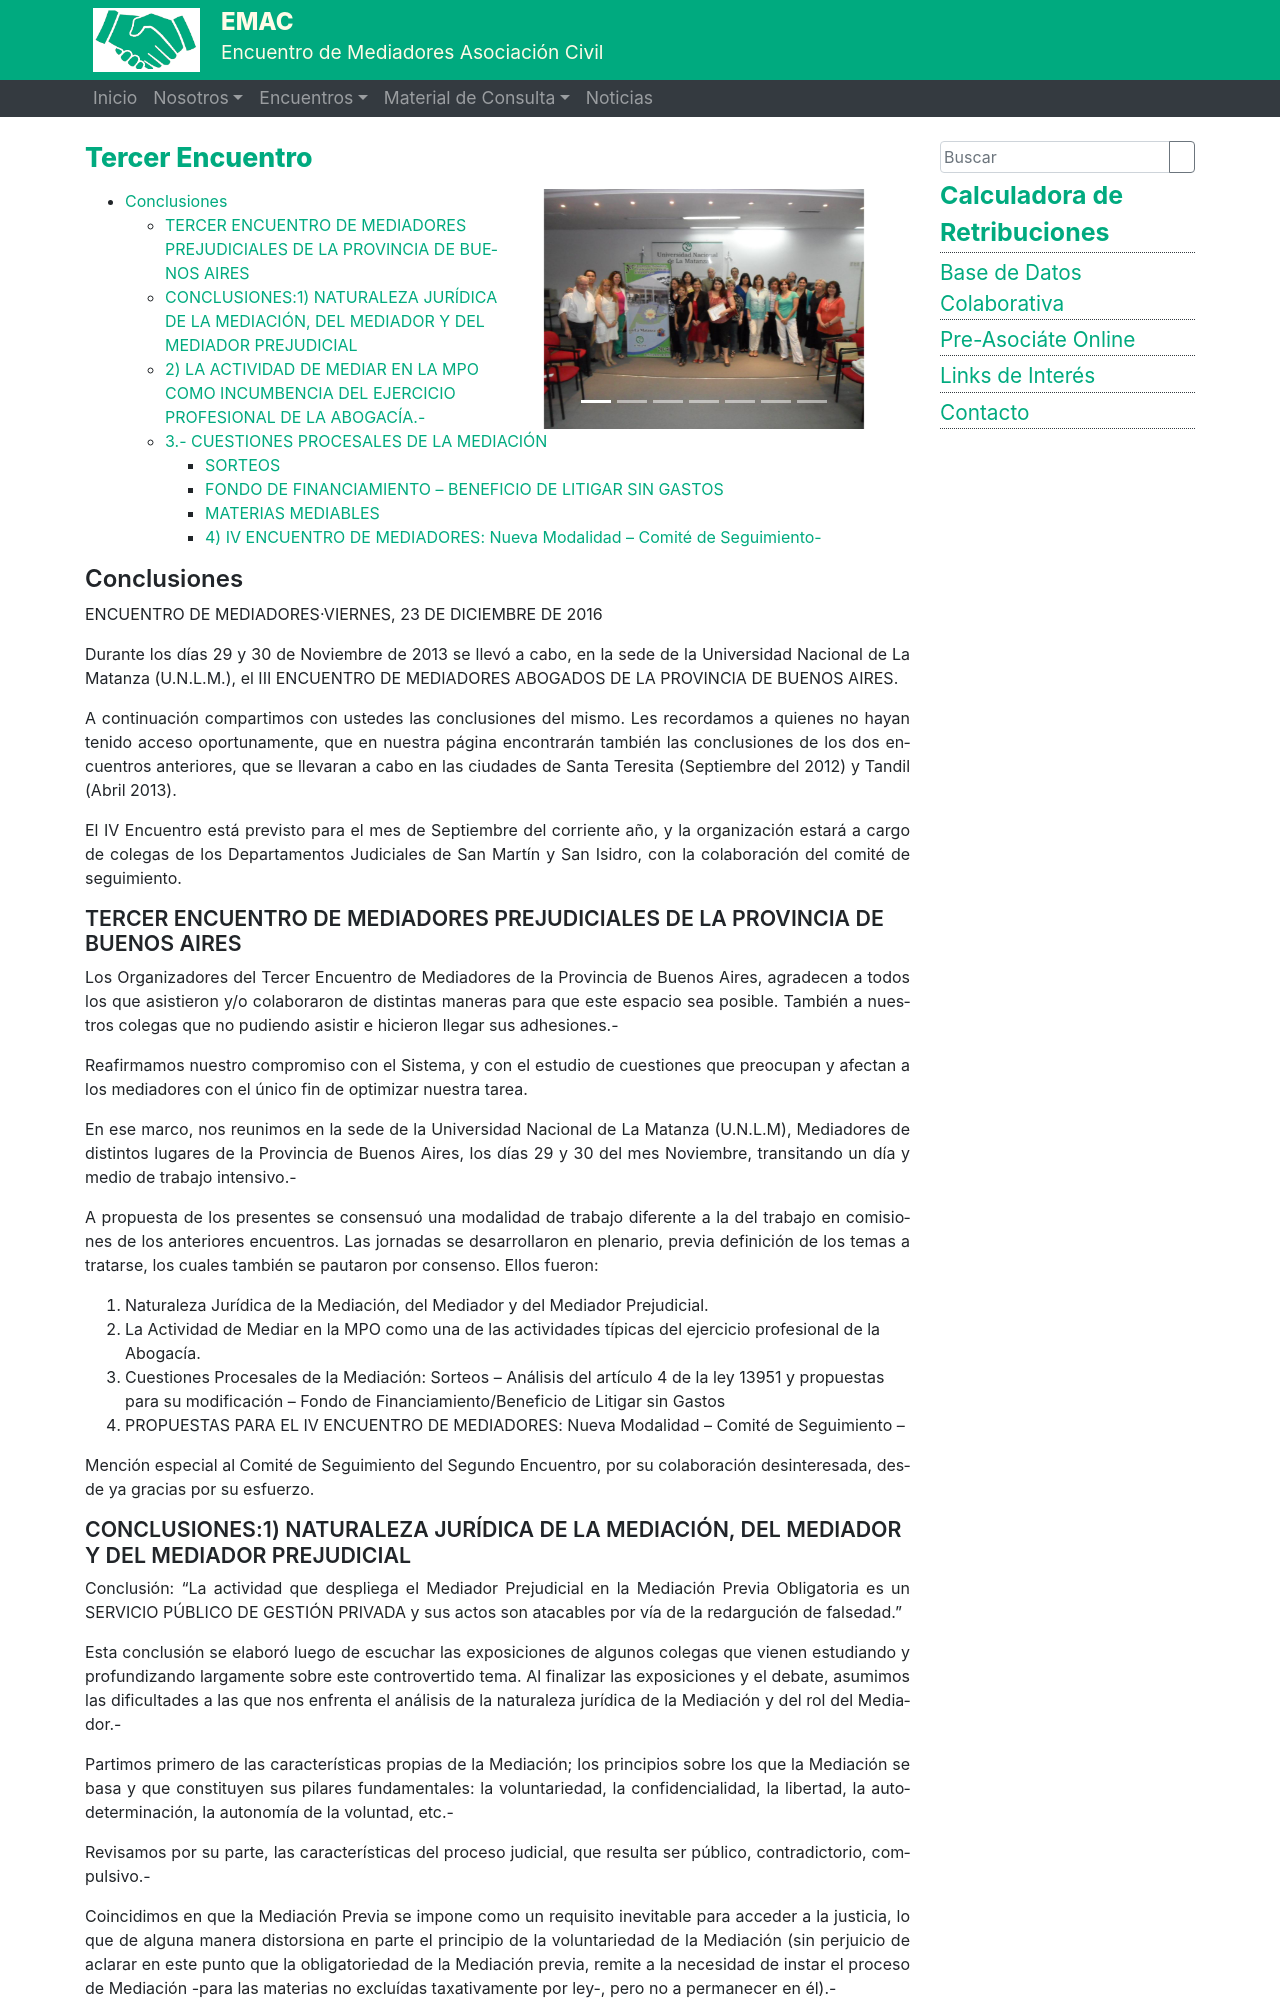

repository: ralsina/sitio-mediadores · page: tercero/index.html · generator: sphinx

---
title: Tercer Encuentro
draft: false

---
<div style="float:right; width: 50%;">
{{% slides "tercer-encuentro" %}}
</div>

\[TOC\]

# Conclusiones

ENCUENTRO DE MEDIADORES·VIERNES, 23 DE DICIEMBRE DE 2016

Durante los días 29 y 30 de Noviembre de 2013 se llevó a cabo, en la sede de la Universidad Nacional de La Matanza (U.N.L.M.), el III ENCUENTRO DE MEDIADORES ABOGADOS DE LA PROVINCIA DE BUENOS AIRES.

A continuación compartimos con ustedes las conclusiones del mismo. Les recordamos a quienes no hayan tenido acceso oportunamente, que en nuestra página encontrarán también las conclusiones de los dos encuentros anteriores, que se llevaran a cabo en las ciudades de Santa Teresita (Septiembre del 2012) y Tandil (Abril 2013).

El IV Encuentro está previsto para el mes de Septiembre del corriente año, y la organización estará a cargo de colegas de los Departamentos Judiciales de San Martín y San Isidro, con la colaboración del comité de seguimiento. 

## TERCER ENCUENTRO DE MEDIADORES PREJUDICIALES DE LA PROVINCIA DE BUENOS AIRES

Los Organizadores del Tercer Encuentro de Mediadores de la Provincia de Buenos Aires, agradecen a todos los que asistieron y/o colaboraron de distintas maneras para que este espacio sea posible. También a nuestros colegas que no pudiendo asistir e hicieron llegar sus adhesiones.-

Reafirmamos nuestro compromiso con el Sistema, y con el estudio de cuestiones que preocupan y afectan a los mediadores con el único fin de optimizar nuestra tarea.

En ese marco, nos reunimos en la sede de la Universidad Nacional de La Matanza (U.N.L.M), Mediadores de distintos lugares de la Provincia de Buenos Aires, los días 29 y 30 del mes Noviembre, transitando un día y medio de trabajo intensivo.-

A propuesta de los presentes se consensuó una modalidad de trabajo diferente a la del trabajo en comisiones de los anteriores encuentros. Las jornadas se desarrollaron en plenario, previa definición de los temas a tratarse, los cuales también se pautaron por consenso. Ellos fueron:

1. Naturaleza Jurídica de la Mediación, del Mediador y del Mediador Prejudicial.
2. La Actividad de Mediar en la MPO como una de las actividades típicas del ejercicio profesional de la Abogacía.
3. Cuestiones Procesales de la Mediación: Sorteos – Análisis del artículo 4 de la ley 13951 y propuestas para su modificación – Fondo de Financiamiento/Beneficio de Litigar sin Gastos
4. PROPUESTAS PARA EL IV ENCUENTRO DE MEDIADORES: Nueva Modalidad – Comité de Seguimiento –

Mención especial al Comité de Seguimiento del Segundo Encuentro, por su colaboración desinteresada, desde ya gracias por su esfuerzo.
